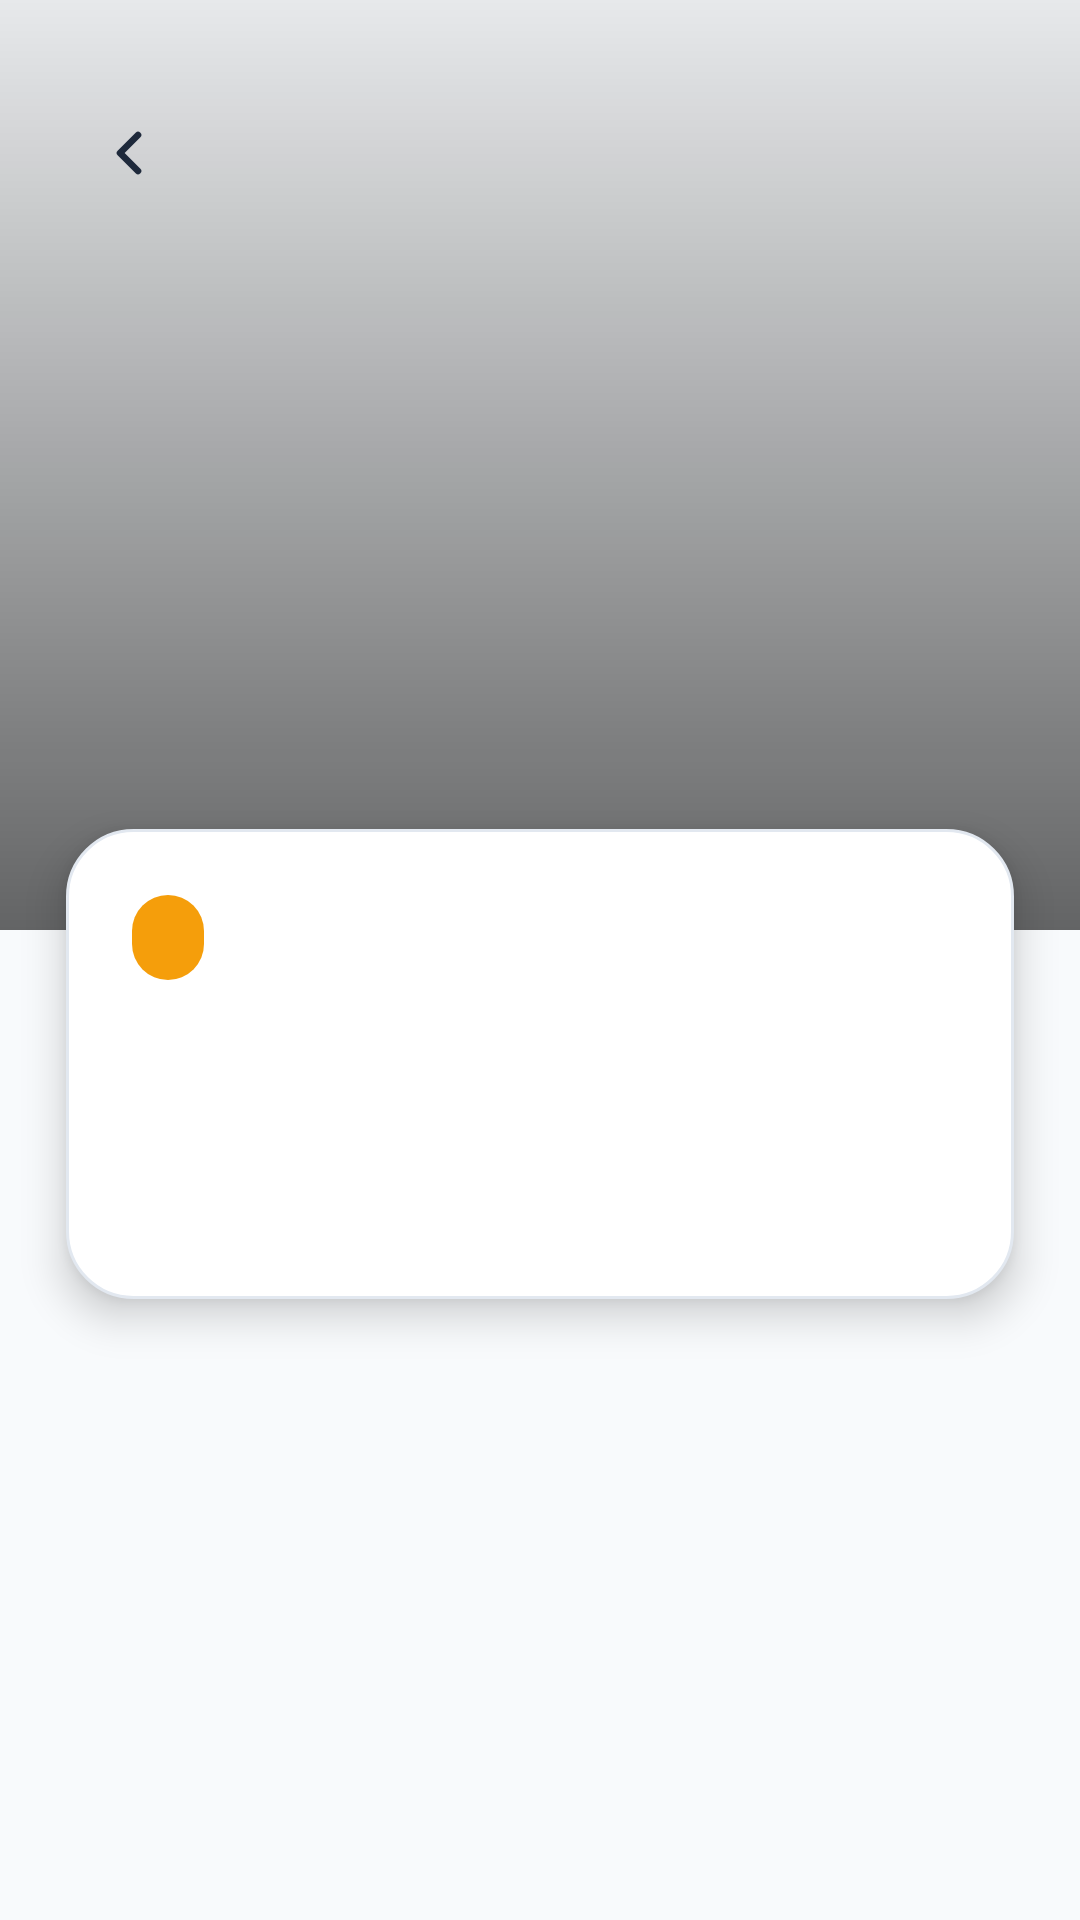

The Android layout XML behind this screen, and the referenced resources:
<!-- AndroidManifest.xml: application theme Theme.TaxiApp -->
<!-- res/layout/activity_slider_detail.xml -->
<?xml version="1.0" encoding="utf-8"?>
<ScrollView xmlns:android="http://schemas.android.com/apk/res/android"
    android:layout_width="match_parent"
    android:layout_height="match_parent"
    android:background="@color/background_light"
    android:fillViewport="true">

    <LinearLayout
        android:layout_width="match_parent"
        android:layout_height="wrap_content"
        android:orientation="vertical">

        <FrameLayout
            android:layout_width="match_parent"
            android:layout_height="310dp">

            <ImageView
                android:id="@+id/detailImage"
                android:layout_width="match_parent"
                android:layout_height="match_parent"
                android:contentDescription="@string/detail_image"
                android:scaleType="centerCrop" />

            <View
                android:layout_width="match_parent"
                android:layout_height="match_parent"
                android:background="@drawable/bg_detail_overlay" />

            <ImageButton
                android:id="@+id/backButton"
                android:layout_width="46dp"
                android:layout_height="46dp"
                android:layout_marginStart="20dp"
                android:layout_marginTop="28dp"
                android:background="@drawable/bg_back_button"
                android:contentDescription="@string/back"
                android:padding="12dp"
                android:src="@drawable/ic_back" />

        </FrameLayout>

        <LinearLayout
            android:layout_width="match_parent"
            android:layout_height="wrap_content"
            android:layout_marginStart="22dp"
            android:layout_marginTop="-34dp"
            android:layout_marginEnd="22dp"
            android:background="@drawable/bg_login_card"
            android:elevation="8dp"
            android:orientation="vertical"
            android:padding="22dp">

            <TextView
                android:id="@+id/detailCategoryText"
                android:layout_width="wrap_content"
                android:layout_height="wrap_content"
                android:background="@drawable/bg_points_badge"
                android:paddingStart="12dp"
                android:paddingTop="6dp"
                android:paddingEnd="12dp"
                android:paddingBottom="6dp"
                android:textColor="@color/green_dark"
                android:textSize="12sp"
                android:textStyle="bold" />

            <TextView
                android:id="@+id/detailTitleText"
                android:layout_width="match_parent"
                android:layout_height="wrap_content"
                android:layout_marginTop="16dp"
                android:fontFamily="sans-serif-black"
                android:textColor="@color/text_primary"
                android:textSize="27sp" />

            <TextView
                android:id="@+id/detailDescriptionText"
                android:layout_width="match_parent"
                android:layout_height="wrap_content"
                android:layout_marginTop="12dp"
                android:lineSpacingExtra="4dp"
                android:textColor="@color/text_secondary"
                android:textSize="15sp" />

        </LinearLayout>

    </LinearLayout>

</ScrollView>
<!-- resources referenced by this layout -->
<resources>
  <color name="background_light">#F8FAFC</color>
  <color name="green_dark">#064E3B</color>
  <color name="text_primary">#1E293B</color>
  <color name="text_secondary">#64748B</color>
  <!-- drawable bg_detail_overlay (drawable) -->
  <?xml version="1.0" encoding="utf-8"?>
  <shape xmlns:android="http://schemas.android.com/apk/res/android">
      <gradient
          android:angle="90"
          android:endColor="#11000000"
          android:startColor="#99000000"
          android:type="linear" />
  </shape>
  <!-- drawable bg_login_card (drawable) -->
  <?xml version="1.0" encoding="utf-8"?>
  <shape xmlns:android="http://schemas.android.com/apk/res/android">
      <solid android:color="@color/white" />
      <corners android:radius="22dp" />
      <stroke
          android:width="1dp"
          android:color="@color/card_stroke" />
  </shape>
  <!-- drawable bg_points_badge (drawable) -->
  <?xml version="1.0" encoding="utf-8"?>
  <shape xmlns:android="http://schemas.android.com/apk/res/android">
      <solid android:color="@color/yellow_points" />
      <corners android:radius="18dp" />
  </shape>
  <!-- drawable ic_back (drawable) -->
  <?xml version="1.0" encoding="utf-8"?>
  <vector xmlns:android="http://schemas.android.com/apk/res/android"
      android:width="24dp"
      android:height="24dp"
      android:viewportWidth="24"
      android:viewportHeight="24">
      <path
          android:fillColor="@android:color/transparent"
          android:pathData="M15,6 L9,12 L15,18"
          android:strokeColor="@color/text_primary"
          android:strokeLineCap="round"
          android:strokeLineJoin="round"
          android:strokeWidth="2.2" />
  </vector>
  <string name="back">Volver</string>
  <string name="detail_image">Imagen informativa</string>
  <style name="Theme.TaxiApp" parent="Base.Theme.TaxiApp" />
  <color name="white">#FFFFFF</color>
  <color name="card_stroke">#E2E8F0</color>
  <color name="yellow_points">#F59E0B</color>
  <style name="Base.Theme.TaxiApp" parent="Theme.MaterialComponents.DayNight.NoActionBar">
          <item name="android:fontFamily">sans-serif</item>
          <item name="android:windowLightStatusBar">false</item>
          <item name="android:navigationBarColor">@color/green_dark</item>
          <item name="colorPrimary">@color/green_primary</item>
          <item name="colorSecondary">@color/yellow_points</item>
      </style>
  <color name="green_primary">#10B981</color>
</resources>
